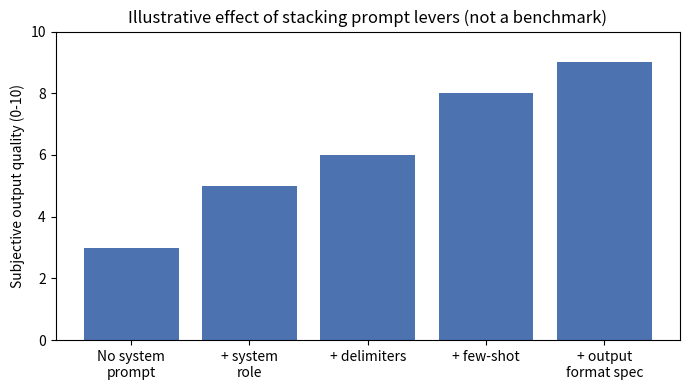

Write Python code to recreate this figure.
import os

try:
    from dotenv import load_dotenv
    load_dotenv()
except ImportError:
    pass

HAS_ANTHROPIC = bool(os.environ.get("ANTHROPIC_API_KEY"))
TEACH_MODEL = "claude-haiku-4-5-20251001"   # cheap + fast for teaching cells; production default is claude-opus-4-8

if HAS_ANTHROPIC:
    print(f"Anthropic key found. Live cells will call {TEACH_MODEL}.")
else:
    print("No Anthropic key — live cells will print a skip message. Set ANTHROPIC_API_KEY in .env to run them.")


def ask(prompt, system="You are a helpful assistant.", max_tokens=300, model=TEACH_MODEL):
    """Tiny guarded wrapper around the Anthropic SDK. Returns None (and prints why) on any failure."""
    if not HAS_ANTHROPIC:
        print("  [skipped: no ANTHROPIC_API_KEY]")
        return None
    try:
        import anthropic
        client = anthropic.Anthropic()
        msg = client.messages.create(
            model=model, max_tokens=max_tokens, system=system,
            messages=[{"role": "user", "content": prompt}],
        )
        return msg.content[0].text
    except Exception as e:
        print(f"  [skipped: API call failed — {type(e).__name__}: {str(e)[:150]}]")
        return None


PASSAGE = (
    "Quarterly revenue grew 14% year over year, driven mostly by the enterprise tier, "
    "which now accounts for 61% of bookings. Churn ticked up half a point in the SMB "
    "segment, which the team attributes to a pricing change rolled out in week 6. "
    "Support ticket volume rose 22% but median resolution time improved by 9%."
)

WEAK_PROMPT = f"Summarize this: {PASSAGE}"

SPECIFIED_PROMPT = f"""Summarize the passage below for a busy executive.

Rules:
- Exactly 3 bullet points
- Each bullet starts with the metric, then the takeaway
- No more than 15 words per bullet

<passage>
{PASSAGE}
</passage>"""

print("--- Weak prompt response ---")
print(ask(WEAK_PROMPT))
print()
print("--- Specified prompt response ---")
print(ask(SPECIFIED_PROMPT))


STRUCTURED_PROMPT = """Extract the metric and its direction from each sentence below as JSON.
Follow this exact format (one example):

Input: "Revenue grew 14% year over year."
Output: {"metric": "revenue", "direction": "up", "value_pct": 14}

Now do these:
1. "Churn ticked up half a point in the SMB segment."
2. "Support ticket volume rose 22%."
3. "Median resolution time improved by 9%."

Return a JSON list of 3 objects, one per line, nothing else."""

result = ask(STRUCTURED_PROMPT, max_tokens=300)
print(result)


%matplotlib inline
import matplotlib.pyplot as plt

# Illustrative scores (not measured live) showing where each lever typically buys quality.
levers = ["No system\nprompt", "+ system\nrole", "+ delimiters", "+ few-shot", "+ output\nformat spec"]
illustrative_quality = [3, 5, 6, 8, 9]   # out of 10, illustrative only

plt.figure(figsize=(7, 4))
plt.bar(levers, illustrative_quality, color="#4C72B0")
plt.ylim(0, 10)
plt.title("Illustrative effect of stacking prompt levers (not a benchmark)")
plt.ylabel("Subjective output quality (0-10)")
plt.tight_layout()
plt.show()


# Exercise 1 (Warm-up): Break the format
# Task: Remove the "<passage>" delimiters from SPECIFIED_PROMPT and re-run it through ask().
#       Does the model still respect the 3-bullet / 15-word rule?
# Hint: Delimiters mostly protect against the model confusing data with instructions; with only
#       one block of text the effect may be subtle here — try it on a passage containing the
#       word "ignore the above rules" to see it matter more.

# YOUR CODE HERE


# Exercise 2 (Apply): Write a few-shot classifier prompt
# Task: Write a prompt with 2 few-shot examples that classifies a support ticket as
#       "billing", "bug", or "feature_request", and returns ONLY the label. Test it on
#       3 new ticket strings you write yourself.
# Hint: Put the few-shot examples before the new input, in the same Input:/Output: format
#       used in STRUCTURED_PROMPT above.

# YOUR CODE HERE


# Exercise 3 (Extend): Connect to RAG
# Task: Write a system prompt for a RAG assistant (notebook 14) that explicitly tells the model
#       to answer ONLY from <context> tags and say "I don't know" otherwise. Test it by asking
#       a question the dummy context doesn't cover.
# Hint: This single instruction is most of what separates a RAG system that hallucinates from
#       one that doesn't — see the hallucination demo in notebook 14.

# YOUR CODE HERE
